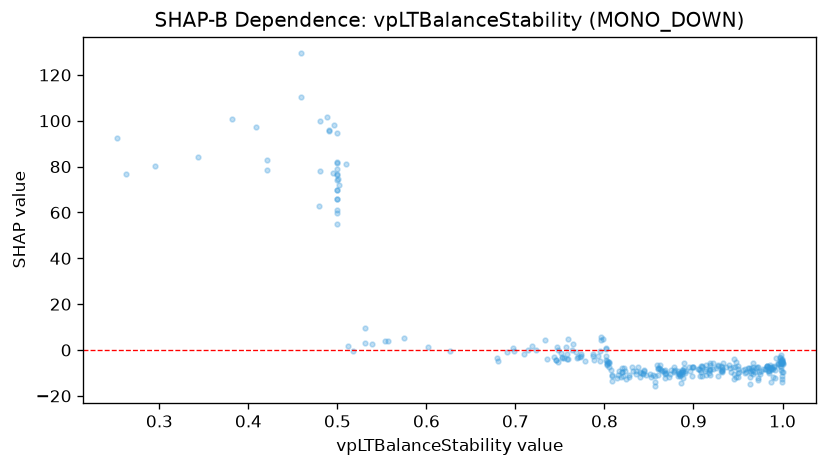

The file beside this chart, header and first rows:
feature_value, shap_value
0.499, 78.82
0.499, 81.83
0.987, -7.739
0.927, -7.143
0.867, -9.272
0.914, -6.458
0.908, -6.798
0.84, -9.522
0.602, 1.31
0.575, 5.149
0.91, -6.997
0.895, -7.317
0.917, -8.738
0.919, -11.11
0.918, -5.786
0.918, -6.456
0.922, -8.313
0.962, -8.001
0.863, -8.77
0.84, -11.57
0.9, -7.207
0.9, -7.199
0.999, -5.008
0.983, -6.955
0.945, -3.851
0.983, -7.074
0.931, -7.004
0.805, -5.604
0.913, -9.362
0.967, -7.609
0.885, -10.7
0.832, -9.275
0.844, -9.01
0.82, -9.387
0.889, -5.739
0.873, -11.77
0.884, -10.3
0.883, -9.178
0.875, -8.9
0.823, -9.176
0.868, -8.63
0.816, -9.147
0.743, -3.207
0.795, -4.962
0.838, -7.352
0.746, -4.515
0.71, -1.718
0.787, -2.728
0.735, -3.836
0.714, -0.02077
0.748, 0.1023
0.719, 1.86
0.757, 1.524
0.627, -0.6052
0.758, -3.845
0.759, -3.855
0.263, 76.93
0.252, 92.49
0.754, -3.54
0.758, -1.679
... 253 more rows
